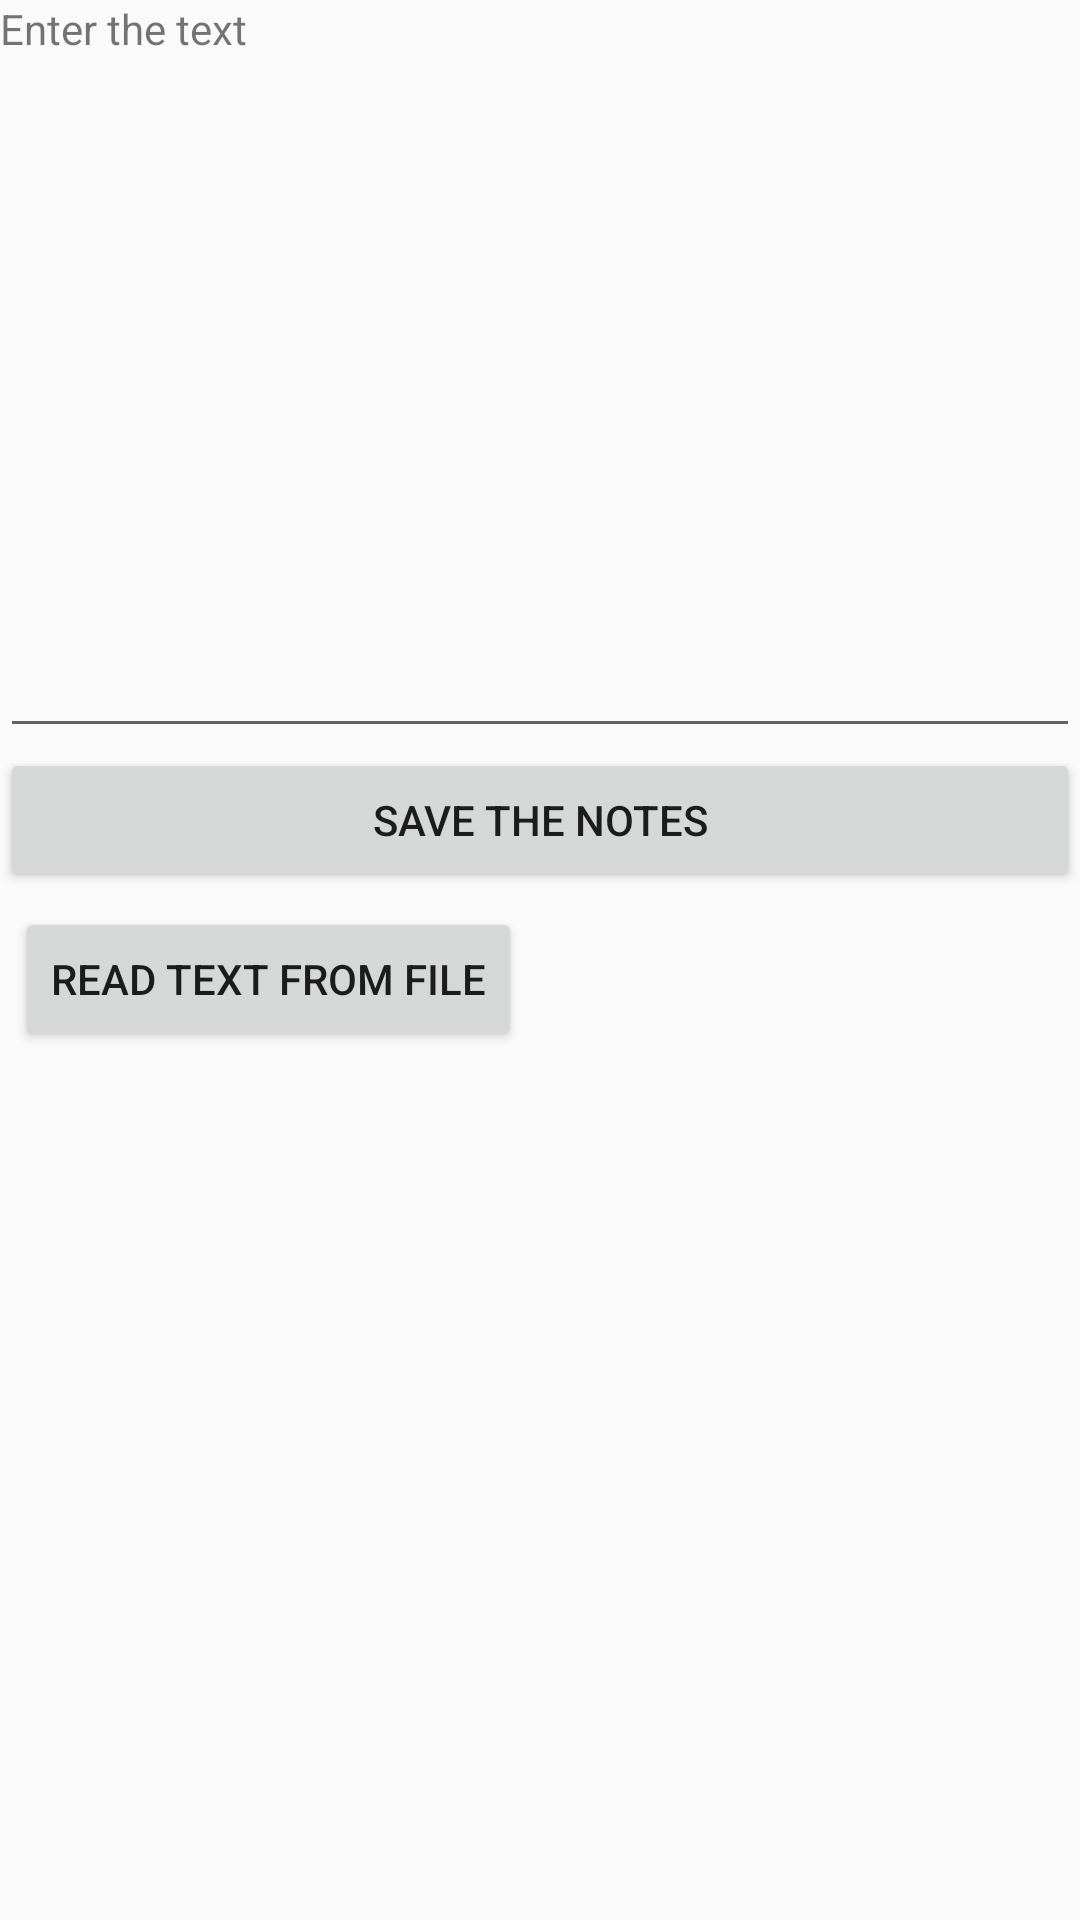

Reconstruct the res/layout file that produces this screen, plus the resources it refers to.
<!-- AndroidManifest.xml: application theme AppTheme -->
<!-- res/layout/activity_file.xml -->
<?xml version="1.0" encoding="utf-8"?>
<LinearLayout xmlns:android="http://schemas.android.com/apk/res/android"

    android:orientation="vertical"

    android:layout_width="fill_parent"

    android:layout_height="fill_parent"

    >

    <TextView

        android:layout_width="fill_parent"

        android:layout_height="wrap_content"

        android:text="Enter the text"

        />

    <EditText

        android:id="@+id/textbox"

        android:singleLine="false"

        android:gravity="top"

        android:lines="10"

        android:layout_width="fill_parent"

        android:layout_height="wrap_content"/>

    <Button android:id="@+id/save"

        android:layout_width="fill_parent"

        android:layout_height="wrap_content"

        android:text="Save the notes"

        android:onClick="saveClicked"/>

    <Button
        android:id="@+id/button2"
        android:layout_width="wrap_content"
        android:layout_height="wrap_content"
        android:layout_alignParentLeft="true"
        android:layout_alignParentRight="true"
        android:layout_below="@+id/save"
        android:text="Read Text From file"
        android:onClick="ReadBtn"
        android:layout_margin="5dp" />

</LinearLayout>
<!-- resources referenced by this layout -->
<resources>
  <style name="AppTheme" parent="Theme.AppCompat.Light.DarkActionBar" />
</resources>
